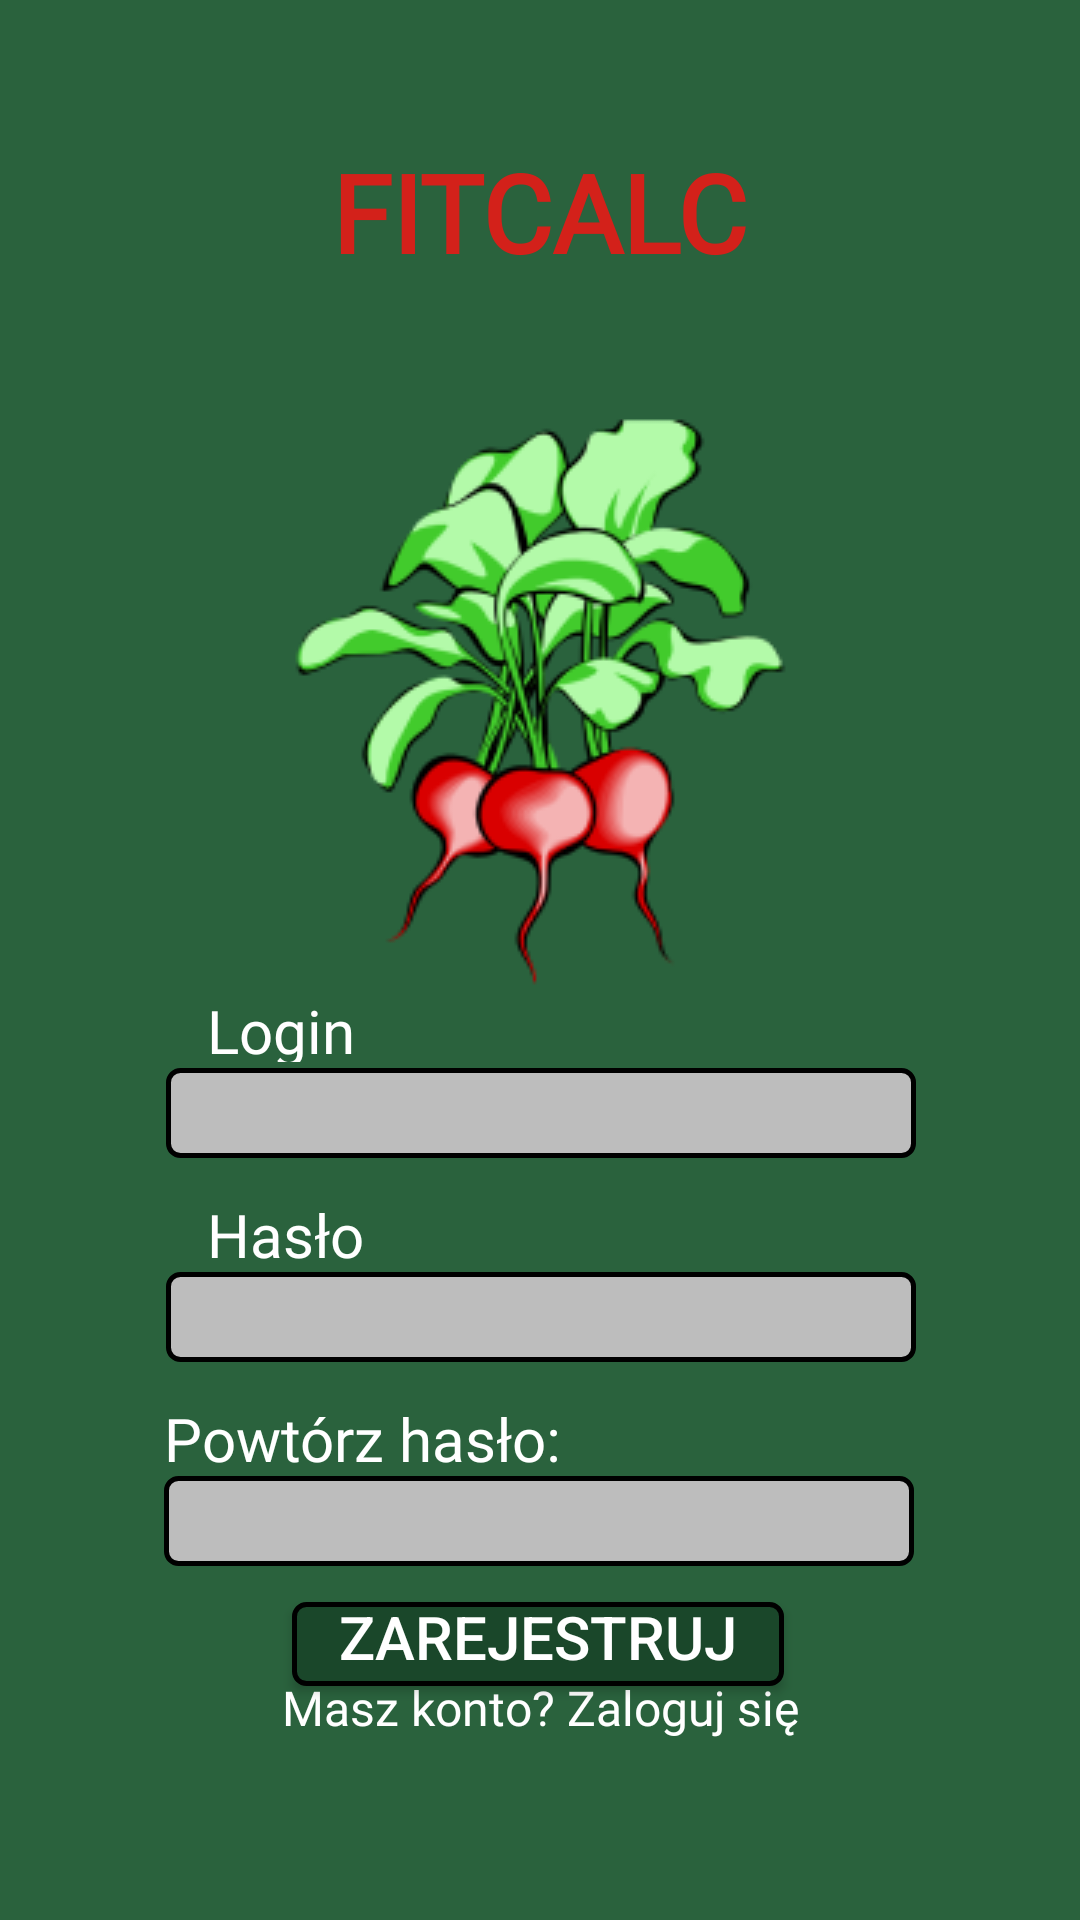

Write the Android layout XML for this screen, with the resource values it uses.
<!-- AndroidManifest.xml: application theme Theme.Fitcalc -->
<!-- res/layout/activity_register.xml -->
<?xml version="1.0" encoding="utf-8"?>
<androidx.constraintlayout.widget.ConstraintLayout xmlns:android="http://schemas.android.com/apk/res/android"
    xmlns:app="http://schemas.android.com/apk/res-auto"
    xmlns:tools="http://schemas.android.com/tools"
    android:layout_width="match_parent"
    android:layout_height="match_parent"
    android:background="@color/background">

    <EditText
        android:id="@+id/inputpassword2"
        android:layout_width="250dp"
        android:layout_height="32dp"
        android:layout_marginTop="36dp"
        android:background="@drawable/rounded_edittext"
        android:ems="10"
        android:inputType="textPassword"
        app:layout_constraintHorizontal_bias="0.496"
        app:layout_constraintLeft_toLeftOf="parent"
        app:layout_constraintRight_toRightOf="parent"
        app:layout_constraintTop_toBottomOf="@+id/inputpassword" />

    <TextView
        android:id="@+id/texthaslo2"
        android:layout_width="170dp"
        android:layout_height="24dp"
        android:fontFamily="@font/itimregular"
        android:text="Powtórz hasło:"
        android:textColor="@color/white"
        android:textSize="20sp"
        app:layout_constraintBottom_toTopOf="@+id/inputpassword2"
        app:layout_constraintStart_toStartOf="@+id/inputpassword2" />

    <TextView
        android:id="@+id/textapp"
        android:layout_width="274dp"
        android:layout_height="61dp"
        android:layout_marginTop="40dp"
        android:gravity="center"
        android:textStyle="bold"
        android:fontFamily="@font/itimregular"
        android:text="FITCALC"
        android:textColor="@color/red"
        android:textSize="36sp"
        app:layout_constraintHorizontal_bias="0.496"
        app:layout_constraintLeft_toLeftOf="parent"
        app:layout_constraintRight_toRightOf="parent"
        app:layout_constraintTop_toTopOf="parent" />

    <ImageView
        android:id="@+id/imageView"
        android:layout_width="wrap_content"
        android:layout_height="wrap_content"
        android:layout_marginTop="10dp"
        app:layout_constraintLeft_toLeftOf="parent"
        app:layout_constraintRight_toRightOf="parent"
        app:layout_constraintTop_toBottomOf="@id/textapp"
        app:srcCompat="@drawable/beetroot" />

    <EditText
        android:id="@+id/inputlogin"
        android:layout_width="250dp"
        android:layout_height="32dp"
        android:layout_marginTop="20dp"
        android:background="@drawable/rounded_edittext"
        android:ems="10"
        android:inputType="text"
        app:layout_constraintHorizontal_bias="0.503"
        app:layout_constraintLeft_toLeftOf="parent"
        app:layout_constraintRight_toRightOf="parent"
        app:layout_constraintTop_toBottomOf="@id/imageView" />

    <EditText
        android:id="@+id/inputpassword"
        android:layout_width="250dp"
        android:layout_height="32dp"
        android:layout_marginTop="36dp"
        android:background="@drawable/rounded_edittext"
        android:ems="10"
        android:inputType="textPassword"
        app:layout_constraintHorizontal_bias="0.503"
        app:layout_constraintLeft_toLeftOf="parent"
        app:layout_constraintRight_toRightOf="parent"
        app:layout_constraintTop_toBottomOf="@id/inputlogin" />

    <Button
        android:id="@+id/registerbutton"
        android:layout_width="164dp"
        android:layout_height="30dp"
        android:layout_marginTop="10dp"
        android:background="@drawable/rounded_loginbutton"
        android:text="ZAREJESTRUJ SIĘ"
        android:textColor="@color/white"
        android:textSize="20sp"
        app:layout_constraintEnd_toEndOf="parent"
        app:layout_constraintHorizontal_bias="0.497"
        app:layout_constraintStart_toStartOf="parent"
        app:layout_constraintTop_toBottomOf="@+id/inputpassword2" />

    <TextView
        android:id="@+id/login"
        android:layout_width="wrap_content"
        android:layout_height="wrap_content"
        android:layout_marginBottom="60dp"
        android:fontFamily="@font/itimregular"
        android:text="Masz konto? Zaloguj się"
        android:textColor="#FFFFFF"
        android:textSize="16sp"
        app:layout_constraintBottom_toBottomOf="parent"
        app:layout_constraintLeft_toLeftOf="parent"
        app:layout_constraintRight_toRightOf="parent"
        app:layout_constraintTop_toBottomOf="@+id/registerbutton"
        app:layout_constraintVertical_bias="1.0" />

    <TextView
        android:id="@+id/textlogin"
        android:layout_width="54dp"
        android:layout_height="24dp"
        android:layout_marginTop="12dp"
        android:fontFamily="@font/itimregular"
        android:text="Login:"
        android:textColor="@color/white"
        android:textSize="20sp"
        app:layout_constraintBottom_toTopOf="@+id/inputlogin"
        app:layout_constraintEnd_toEndOf="parent"
        app:layout_constraintHorizontal_bias="0.226"
        app:layout_constraintStart_toStartOf="parent"
        app:layout_constraintTop_toBottomOf="@+id/imageView"
        app:layout_constraintVertical_bias="1.0" />

    <TextView
        android:id="@+id/texthaslo"
        android:layout_width="54dp"
        android:layout_height="24dp"
        android:layout_marginTop="28dp"
        android:fontFamily="@font/itimregular"
        android:text="Hasło:"
        android:textColor="@color/white"
        android:textSize="20sp"
        app:layout_constraintBottom_toTopOf="@+id/inputpassword"
        app:layout_constraintEnd_toEndOf="parent"
        app:layout_constraintHorizontal_bias="0.226"
        app:layout_constraintStart_toStartOf="parent"
        app:layout_constraintTop_toBottomOf="@+id/inputlogin"
        app:layout_constraintVertical_bias="1.0" />

</androidx.constraintlayout.widget.ConstraintLayout>
<!-- resources referenced by this layout -->
<resources>
  <color name="background">#2A623D</color>
  <color name="red">#D3211A</color>
  <color name="white">#FFFFFFFF</color>
  <!-- drawable beetroot: png bitmap (drawable, 27628 bytes) -->
  <!-- drawable rounded_edittext (drawable) -->
  <?xml version="1.0" encoding="utf-8"?>
  <layer-list xmlns:android="http://schemas.android.com/apk/res/android">
  
      
  
  
      
      <item android:top="2dp">
          <shape android:shape="rectangle">
              <solid android:color="@color/gray"/> 
              <corners android:radius="4dp"/> 
              <stroke android:width="1.5dp" android:color="#000000"/> 
          </shape>
      </item>
  
  </layer-list>
  <!-- drawable rounded_loginbutton (drawable) -->
  <?xml version="1.0" encoding="utf-8"?>
  <layer-list xmlns:android="http://schemas.android.com/apk/res/android">
  
      
      <item android:top="2dp">
          <shape android:shape="rectangle">
              <solid android:color="@color/green_button"/> 
              <corners android:radius="4dp"/> 
              <stroke android:width="1.5dp" android:color="#000000"/> 
          </shape>
      </item>
  
  </layer-list>
  <style name="Theme.Fitcalc" parent="Base.Theme.Fitcalc" />
  <color name="gray">#BDBDBD</color>
  <color name="green_button">#1A472A</color>
  <style name="Base.Theme.Fitcalc" parent="Theme.AppCompat.Light.NoActionBar">
          
          
      </style>
</resources>
